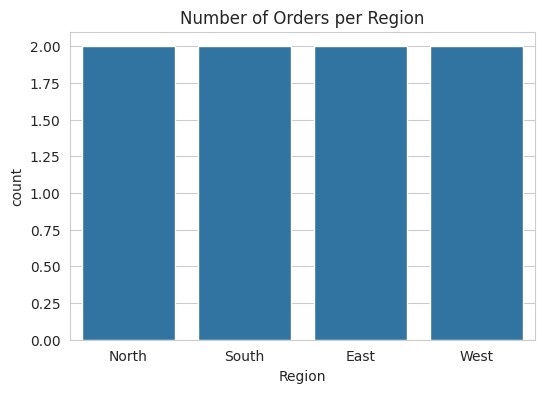
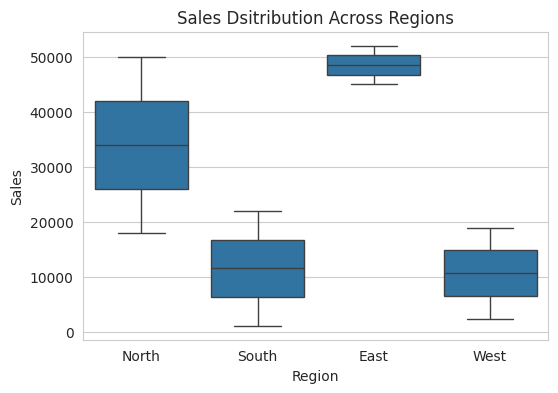
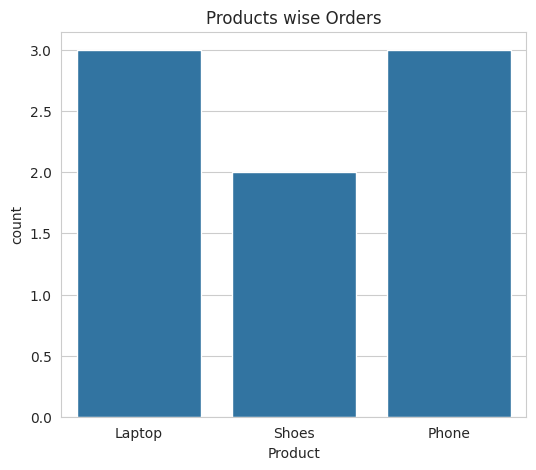
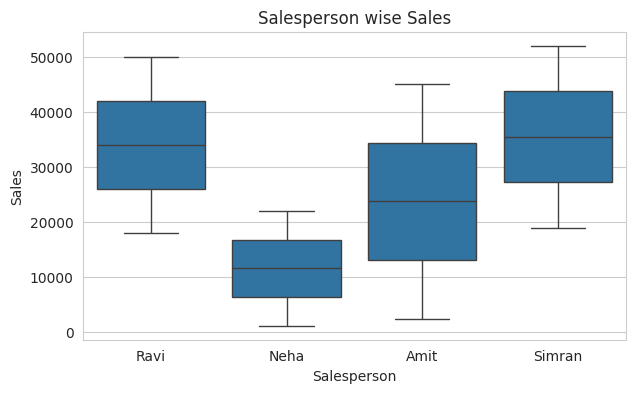

Generate these figures, in order, with matplotlib:
import pandas as pd
import seaborn as sns
import matplotlib.pyplot as plt

sns.set_style("whitegrid")

data = {
    "Salesperson": ["Ravi", "Neha", "Amit", "Ravi", "Amit", "Neha", "Simran", "Simran"],
    "Region": ["North", "South", "East", "North", "West", "South", "West", "East"],
    "Product": ["Laptop", "Shoes", "Laptop", "Phone", "Shoes", "Phone", "Phone", "Laptop"],
    "Sales": [50000, 1200, 45000, 18000, 2500, 22000, 19000, 52000],
    "Quantity": [1, 3, 2, 1, 4, 2, 1, 3]
}

df = pd.DataFrame(data)

# plot 1 : countplot() --> har region ke orders
plt.figure(figsize=(6,4))
sns.countplot(x="Region", data=df)
plt.title("Number of Orders per Region")
plt.show()

# plot 2 : boxplot() --> region kki sales spread
plt.figure(figsize=(6,4))
sns.boxplot(x="Region", y="Sales",  data=df)
plt.title("Sales Dsitribution Across Regions")
plt.show()



plt.figure(figsize=(6,5))
sns.countplot(x="Product", data=df)
plt.title("Products wise Orders")
plt.show()



plt.figure(figsize=(7,4))
sns.boxplot(x="Salesperson", y="Sales", data=df)
plt.title("Salesperson wise Sales")
plt.show()
